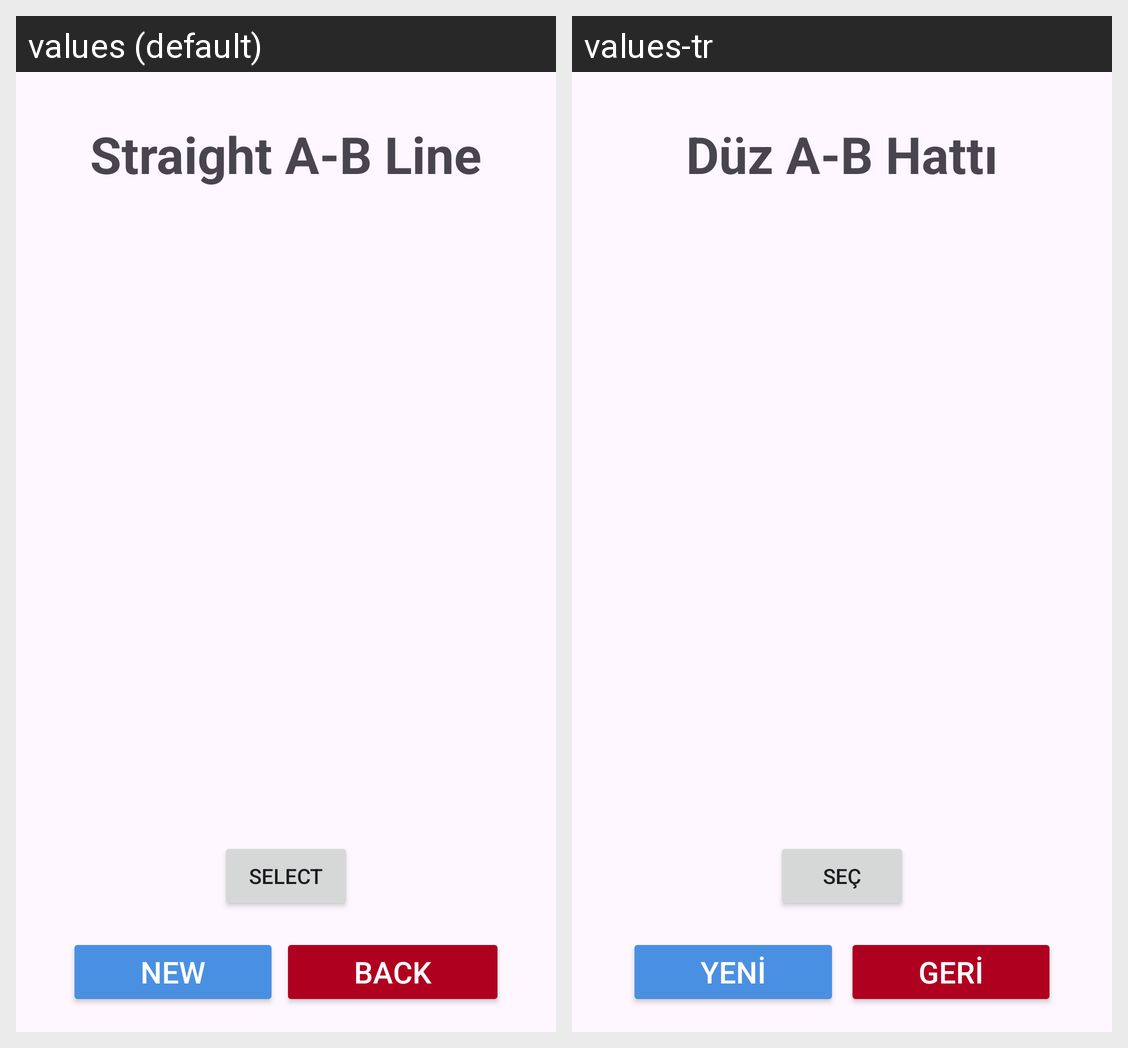

Strings drawn on this Android screen and how each of the app's shown locales translates them:
Android screen res/layout/fragment_straight_a_b_line.xml rendered under 2 locales, left to right: values (default), values-tr. Device: Nexus 5 (rendered at 1080×1920; each locale shown at half size, 540×960, under a caption strip naming it); theme Theme.DroneMarket.
Strings drawn on this screen, with the default value and each locale's value (text and hints the layout hard-codes, and strings that could not be matched under every locale, appear in the picture but are not listed):

straightABLine
  values: Straight A-B Line
  values-tr: Düz A-B Hattı

newField
  values: NEW
  values-tr: YENİ

back
  values: BACK
  values-tr: GERİ

select
  values: SELECT
  values-tr: SEÇ
